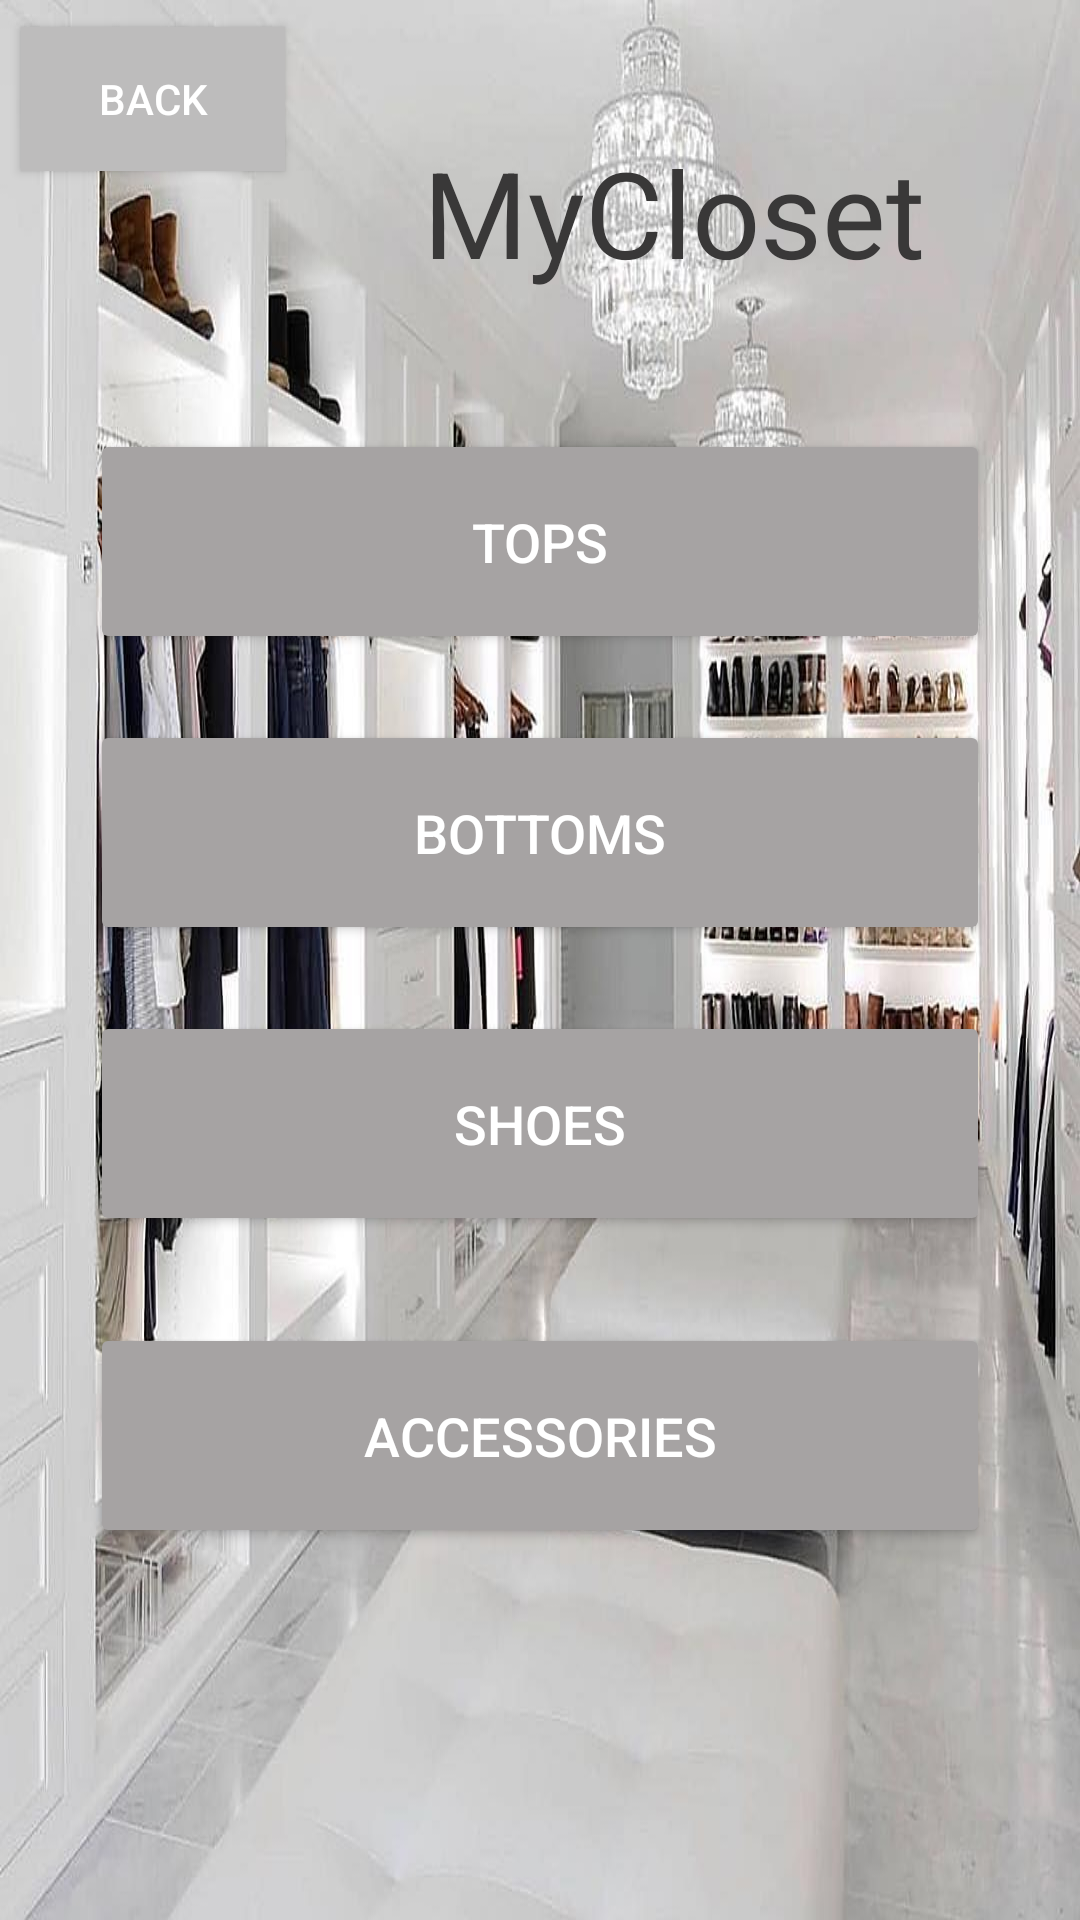

Here is an Android app screen rendered from its layout file. Give the layout XML and the strings, colors and styles it references.
<!-- AndroidManifest.xml: application theme Theme.AppCompat.NoActionBar -->
<!-- res/layout/activity_add_from_closet.xml -->
<?xml version="1.0" encoding="utf-8"?>
<RelativeLayout xmlns:android="http://schemas.android.com/apk/res/android"
    xmlns:app="http://schemas.android.com/apk/res-auto"
    xmlns:tools="http://schemas.android.com/tools"
    android:layout_width="450dp"
    android:layout_height="match_parent"
    android:background="@drawable/closet"
    tools:context=".AddFromCloset">


    <Button
        android:id="@+id/buttonTops"
        android:layout_width="300dp"
        android:layout_height="75dp"
        android:layout_alignParentTop="true"
        android:layout_centerHorizontal="true"
        android:layout_marginTop="143dp"
        android:backgroundTint="#A6A3A3"
        android:rotationY="0"
        android:text="Tops"
        android:textSize="18sp" />

    <Button
        android:id="@+id/buttonBottoms"
        android:layout_width="300dp"
        android:layout_height="75dp"
        android:layout_alignParentTop="true"
        android:layout_centerHorizontal="true"
        android:layout_marginTop="240dp"
        android:backgroundTint="#A6A3A3"
        android:text="Bottoms"
        android:textSize="18sp" />

    <Button
        android:id="@+id/buttonShoes"
        android:layout_width="300dp"
        android:layout_height="75dp"
        android:layout_alignParentBottom="true"
        android:layout_centerHorizontal="true"
        android:layout_marginBottom="228dp"
        android:backgroundTint="#A6A3A3"
        android:text="Shoes"
        android:textSize="18sp" />

    <Button
        android:id="@+id/buttonAccess"
        android:layout_width="300dp"
        android:layout_height="75dp"
        android:layout_alignParentBottom="true"
        android:layout_centerHorizontal="true"
        android:layout_marginBottom="124dp"
        android:backgroundTint="#A6A3A3"
        android:text="Accessories"
        android:textSize="18sp" />

    <TextView
        android:id="@+id/textView"
        android:layout_width="wrap_content"
        android:layout_height="wrap_content"
        android:layout_alignParentStart="true"
        android:layout_alignParentTop="true"
        android:layout_centerHorizontal="true"
        android:layout_marginStart="141dp"
        android:layout_marginTop="44dp"
        android:text="MyCloset"
        android:textColor="#393838"
        android:textSize="40sp" />

    <Button
        android:id="@+id/button2"
        android:layout_width="wrap_content"
        android:layout_height="wrap_content"
        android:layout_alignParentStart="true"
        android:layout_alignParentTop="true"
        android:layout_marginStart="7dp"
        android:layout_marginTop="9dp"
        android:background="#BDBCBC"
        android:text="Back"
        tools:ignore="TextContrastCheck" />


</RelativeLayout>
<!-- resources referenced by this layout -->
<resources>
  <!-- drawable closet: jpg bitmap (drawable, 123887 bytes) -->
</resources>
